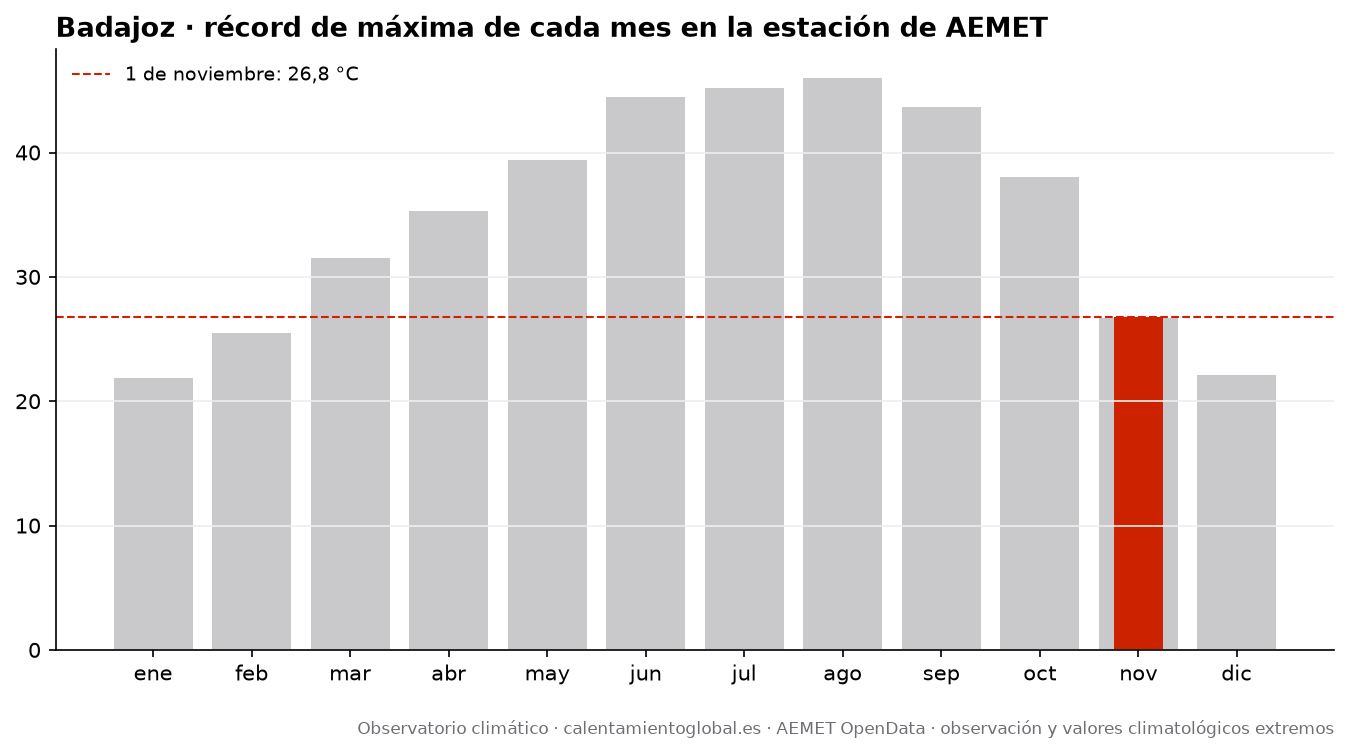

Source data for this figure (header and first rows):
mes, record_tmax_C, fecha_record_tmax, record_tmin_C, fecha_record_tmin
enero, 21.9, 2003-01-27, -6.9, 2005-01-28
febrero, 25.5, 2020-02-24, -5.6, 2012-02-10
marzo, 31.5, 2021-03-31, -3.7, 2023-03-02
abril, 35.3, 2023-04-27, 1.1, 2019-04-04
mayo, 39.4, 2025-05-29, 3.0, 2002-05-04
junio, 44.5, 2025-06-29, 7.7, 2021-06-04
julio, 45.2, 2022-07-13, 11.2, 2003-07-16
agosto, 46.0, 2018-08-04, 10.9, 2011-08-27
septiembre, 43.7, 2016-09-06, 7.2, 2024-09-28
octubre, 38.0, 2023-10-01, 2.2, 2003-10-24
noviembre, 26.7, 2009-11-01, -3.6, 2007-11-18
diciembre, 22.1, 2014-12-01, -4.1, 2014-12-31
